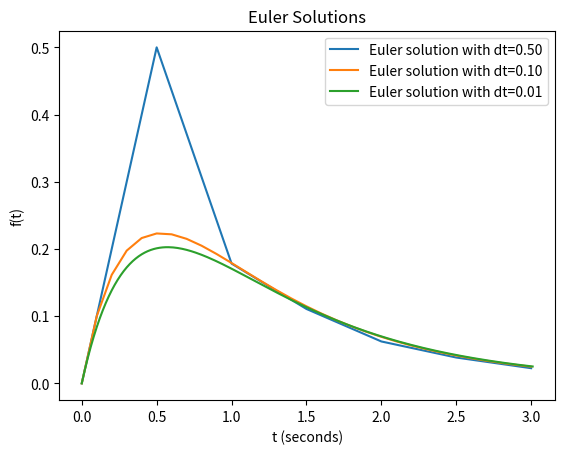

Generate this figure with matplotlib:
import matplotlib.pyplot as plt
import math

def df(f,t):
    return math.pow(f,2)-3*f+math.exp(-t)

def plot_euler_soln( dt, ax ):

    t0=0
    t1=3

    f0=0 #not actually defined in the question!

    ts=[t0]
    fs=[f0]

    while ts[-1]<t1:

        f=fs[-1]+df(fs[-1],ts[-1])*dt

        ts.append(ts[-1]+dt)
        fs.append(f)

    ax.plot( ts,fs, label="Euler solution with dt=%.2f" % dt )
    ax.set_xlabel("t (seconds)")
    ax.set_ylabel("f(t)")

fig, ax = plt.subplots()
ax.set_title( 'Euler Solutions' )
plot_euler_soln( 0.5, ax )
plot_euler_soln( 0.1, ax )
plot_euler_soln( 0.01, ax )
ax.legend()
plt.show()
